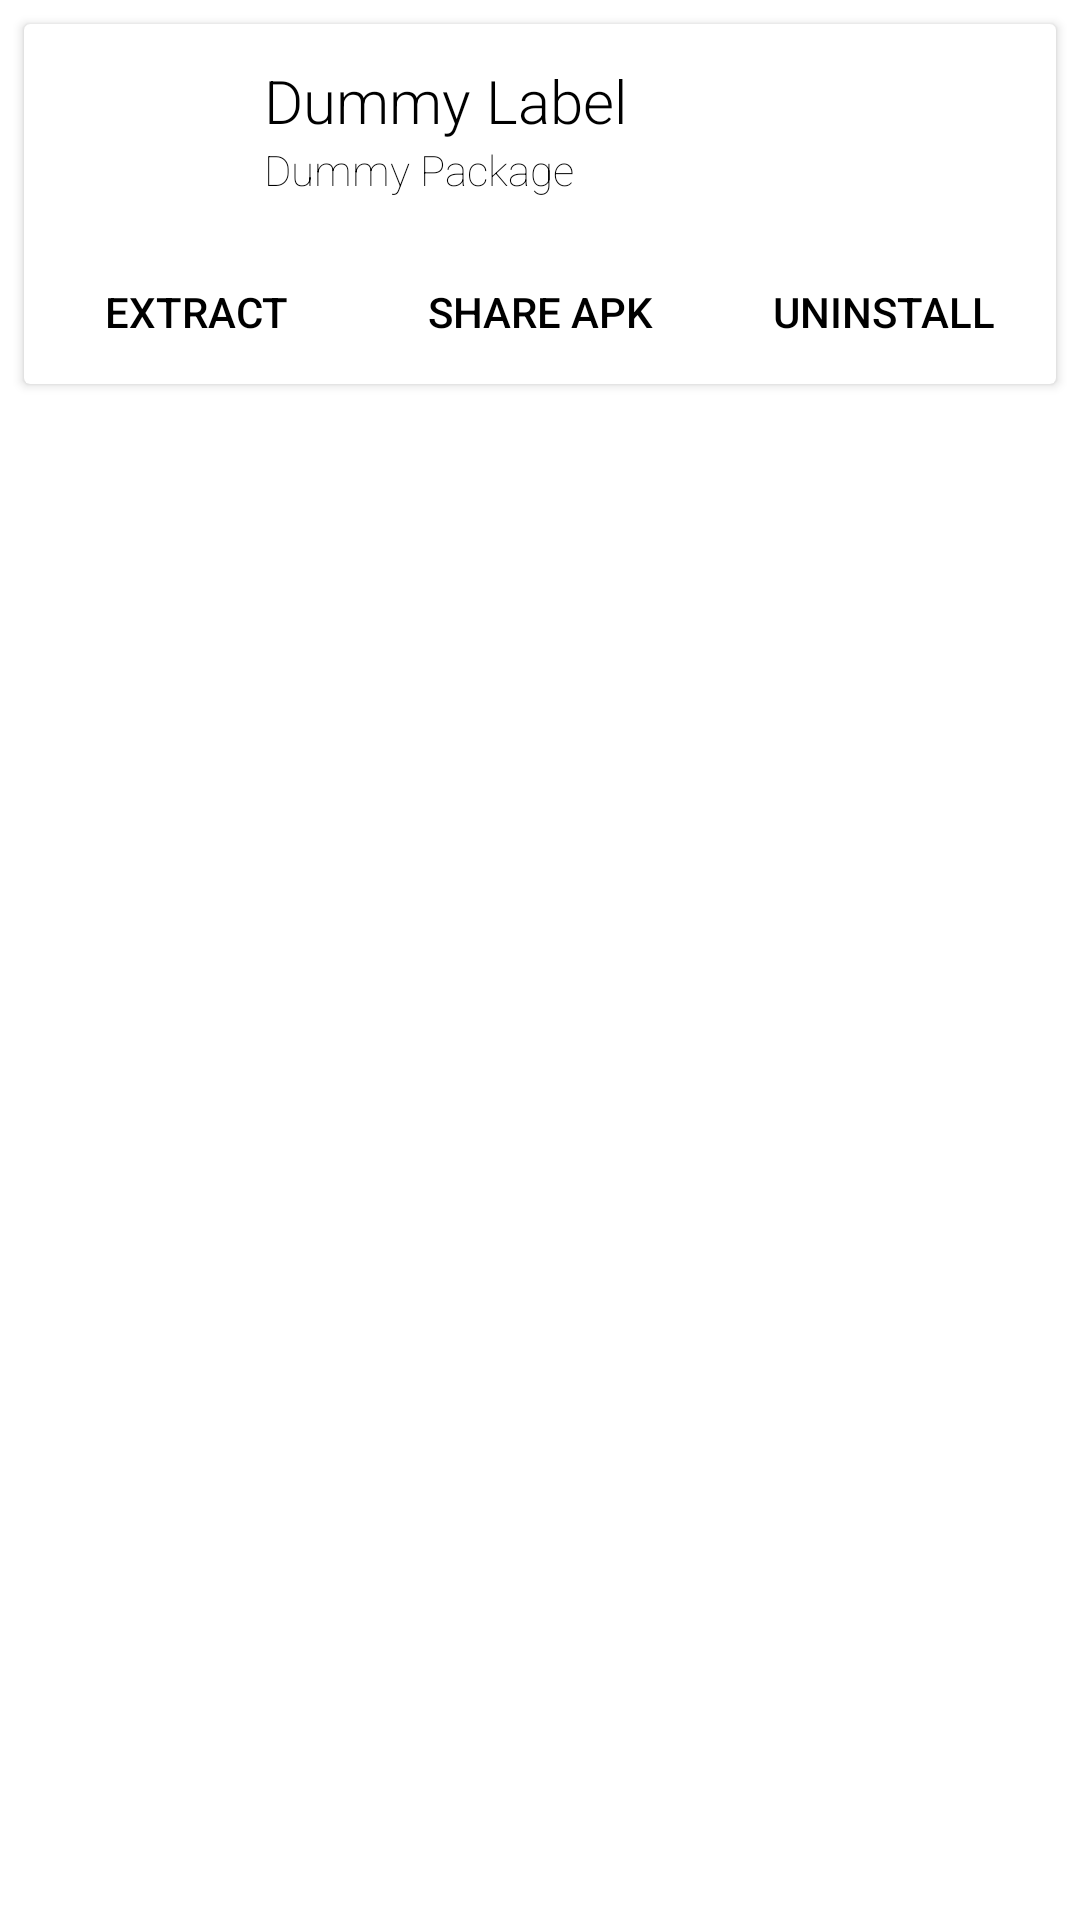

This screen was rendered from an Android layout file. Write that file and the resources it references.
<!-- AndroidManifest.xml: application theme Theme.Welcome -->
<!-- res/layout/app_card.xml -->
<?xml version="1.0" encoding="utf-8"?>
<RelativeLayout xmlns:android="http://schemas.android.com/apk/res/android"
    xmlns:app="http://schemas.android.com/apk/res-auto"
    xmlns:tools="http://schemas.android.com/tools"
    android:layout_width="match_parent"
    android:layout_height="wrap_content">

    <androidx.cardview.widget.CardView
        android:layout_width="match_parent"
        android:layout_height="120dp"
        android:layout_margin="8dp">

        <RelativeLayout
            android:id="@+id/container"
            android:layout_width="match_parent"
            android:layout_height="match_parent">

            <ImageView
                android:id="@+id/apk_icon_iv"
                android:layout_width="48dp"
                android:layout_height="48dp"
                android:layout_marginStart="16dp"
                android:layout_marginTop="12dp"
                android:maxWidth="48dp"
                android:maxHeight="48dp"
                tools:src="@color/black"
                android:contentDescription="@string/app_name" />

            <TextView
                android:id="@+id/apk_label_tv"
                android:layout_width="wrap_content"
                android:layout_height="wrap_content"
                android:layout_alignTop="@+id/apk_icon_iv"
                android:layout_marginStart="16dp"
                android:layout_toStartOf="@+id/menu_btn"
                android:layout_toEndOf="@+id/apk_icon_iv"
                android:ellipsize="end"
                android:fontFamily="sans-serif-light"
                android:maxLines="1"
                android:text="Dummy Label"
                android:textColor="@android:color/black"
                android:textSize="20sp" />

            <TextView
                android:id="@+id/apk_package_tv"
                android:layout_width="wrap_content"
                android:layout_height="wrap_content"
                android:layout_below="@+id/apk_label_tv"
                android:layout_marginStart="16dp"
                android:layout_toStartOf="@+id/menu_btn"
                android:layout_toEndOf="@+id/apk_icon_iv"
                android:ellipsize="end"
                android:fontFamily="sans-serif-thin"
                android:maxLines="1"
                android:text="Dummy Package"
                android:textColor="@android:color/black"
                android:textSize="14sp" />

            <ImageButton
                android:id="@+id/menu_btn"
                android:layout_width="wrap_content"
                android:layout_height="wrap_content"
                android:layout_alignParentEnd="true"
                android:layout_marginTop="12dp"
                android:layout_marginEnd="8dp"
                android:background="@android:color/transparent"
                android:src="@drawable/menu_btn"
                app:tint="@color/black" />

            <LinearLayout
                android:layout_width="match_parent"
                android:layout_height="wrap_content"
                android:layout_alignParentBottom="true"
                android:orientation="horizontal"
                android:weightSum="3">

                <Button
                    android:id="@+id/extract_btn"
                    style="?android:attr/borderlessButtonStyle"
                    android:layout_width="0dp"
                    android:layout_height="wrap_content"
                    android:layout_weight="1"
                    android:text="Extract"
                    android:textColor="@color/black"
                    android:textSize="14sp" />

                <Button
                    android:id="@+id/share_btn"
                    style="?android:attr/borderlessButtonStyle"
                    android:layout_width="0dp"
                    android:layout_height="wrap_content"
                    android:layout_weight="1"
                    android:text="Share Apk"
                    android:textColor="@color/black"
                    android:textSize="14sp" />

                <Button
                    android:id="@+id/uninstall_btn"
                    style="?android:attr/borderlessButtonStyle"
                    android:layout_width="0dp"
                    android:layout_height="wrap_content"
                    android:layout_weight="1"
                    android:text="Uninstall"
                    android:textColor="@color/black"
                    android:textSize="14sp" />

            </LinearLayout>

        </RelativeLayout>
    </androidx.cardview.widget.CardView>


</RelativeLayout>
<!-- resources referenced by this layout -->
<resources>
  <color name="black">#FF000000</color>
  <string name="app_name">Power Manager</string>
  <style name="Theme.Welcome" parent="Theme.MaterialComponents.Light.DarkActionBar">
          
          <item name="colorPrimary">@color/purple_500</item>
          <item name="colorPrimaryVariant">@color/purple_700</item>
          <item name="colorOnPrimary">@color/white</item>
          
          <item name="colorSecondary">@color/teal_200</item>
          <item name="colorSecondaryVariant">@color/teal_700</item>
          <item name="colorOnSecondary">@color/black</item>
          
          <item name="android:statusBarColor" tools:targetApi="l">?attr/colorPrimaryVariant</item>
          
      </style>
  <color name="purple_500">#FF6200EE</color>
  <color name="purple_700">#FF3700B3</color>
  <color name="white">#FFFFFFFF</color>
  <color name="teal_200">#FF03DAC5</color>
  <color name="teal_700">#FF018786</color>
</resources>
